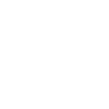
t = 0.00 s
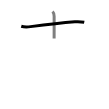
t = 1.50 s
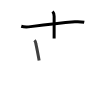
t = 2.75 s
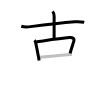
t = 4.25 s
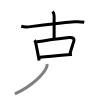
t = 5.50 s
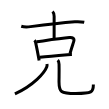
t = 7.00 s

The animated SVG that drew these frames (rendered in a browser with its animation timeline set to each time). Animation: 7 SMIL elements (animate=7); one cycle of 7.00 s.

<svg width="109px" height="109px" viewBox="0 0 px 109px" xmlns="http://www.w3.org/2000/svg" xmlns:xlink="http://www.w3.org/1999/xlink" xml:space="preserve" version="1.1"  baseProfile="full">
<path d="M21.25,26.25c3.15,0.97,6.15,0.8,9.36,0.38C43,25,63.01,22.68,74.88,21.77c3.19-0.24,6.21-0.11,9.37,0.48" style="fill:none;stroke:black;stroke-width:3;opacity:0">
  <animate attributeType="CSS" attributeName="opacity" from="0" to="1" begin="0s" dur="1s" repeatCount="0" fill="freeze" />
</path>
<path d="M52.56,11.5c1.41,1.41,1.58,2.75,1.58,4.68c0,4.82-0.01,15.32-0.01,22.32" style="fill:none;stroke:black;stroke-width:3;opacity:0">
  <animate attributeType="CSS" attributeName="opacity" from="0" to="1" begin="1s" dur="1s" repeatCount="0" fill="freeze" />
</path>
<path d="M34.47,40.29c0.81,0.81,1.22,2.06,1.33,3.1c0.67,3.08,1.71,8.19,2.6,13.03c0.26,1.4,0.5,2.78,0.72,4.08" style="fill:none;stroke:black;stroke-width:3;opacity:0">
  <animate attributeType="CSS" attributeName="opacity" from="0" to="1" begin="2s" dur="1s" repeatCount="0" fill="freeze" />
</path>
<path d="M36.56,41.79c8.58-1.15,23.19-3.29,32.82-4.19c3.23-0.3,5.37,0.77,4.32,4.04c-1.23,3.86-2.42,7.02-3.63,11.8" style="fill:none;stroke:black;stroke-width:3;opacity:0">
  <animate attributeType="CSS" attributeName="opacity" from="0" to="1" begin="3s" dur="1s" repeatCount="0" fill="freeze" />
</path>
<path d="M39.84,57.24c7.73-0.84,18.03-1.74,27.65-2.55c1.58-0.13,3.07-0.17,4.42-0.23" style="fill:none;stroke:black;stroke-width:3;opacity:0">
  <animate attributeType="CSS" attributeName="opacity" from="0" to="1" begin="4s" dur="1s" repeatCount="0" fill="freeze" />
</path>
<path d="M46.98,64c0.09,0.7,0.19,1.82-0.18,2.83c-2.19,5.97-13.17,18.54-31.88,27.09" style="fill:none;stroke:black;stroke-width:3;opacity:0">
  <animate attributeType="CSS" attributeName="opacity" from="0" to="1" begin="5s" dur="1s" repeatCount="0" fill="freeze" />
</path>
<path d="M57.74,60.12c0.95,0.95,1.27,2.34,1.31,4.18c0.19,8.19-0.03,12.14-0.03,17.7c0,10,1.6,11.53,16.6,11.53c16.38,0,17.76-1.28,17.76-9.12" style="fill:none;stroke:black;stroke-width:3;opacity:0">
  <animate attributeType="CSS" attributeName="opacity" from="0" to="1" begin="6s" dur="1s" repeatCount="0" fill="freeze" />
</path>
</svg>
